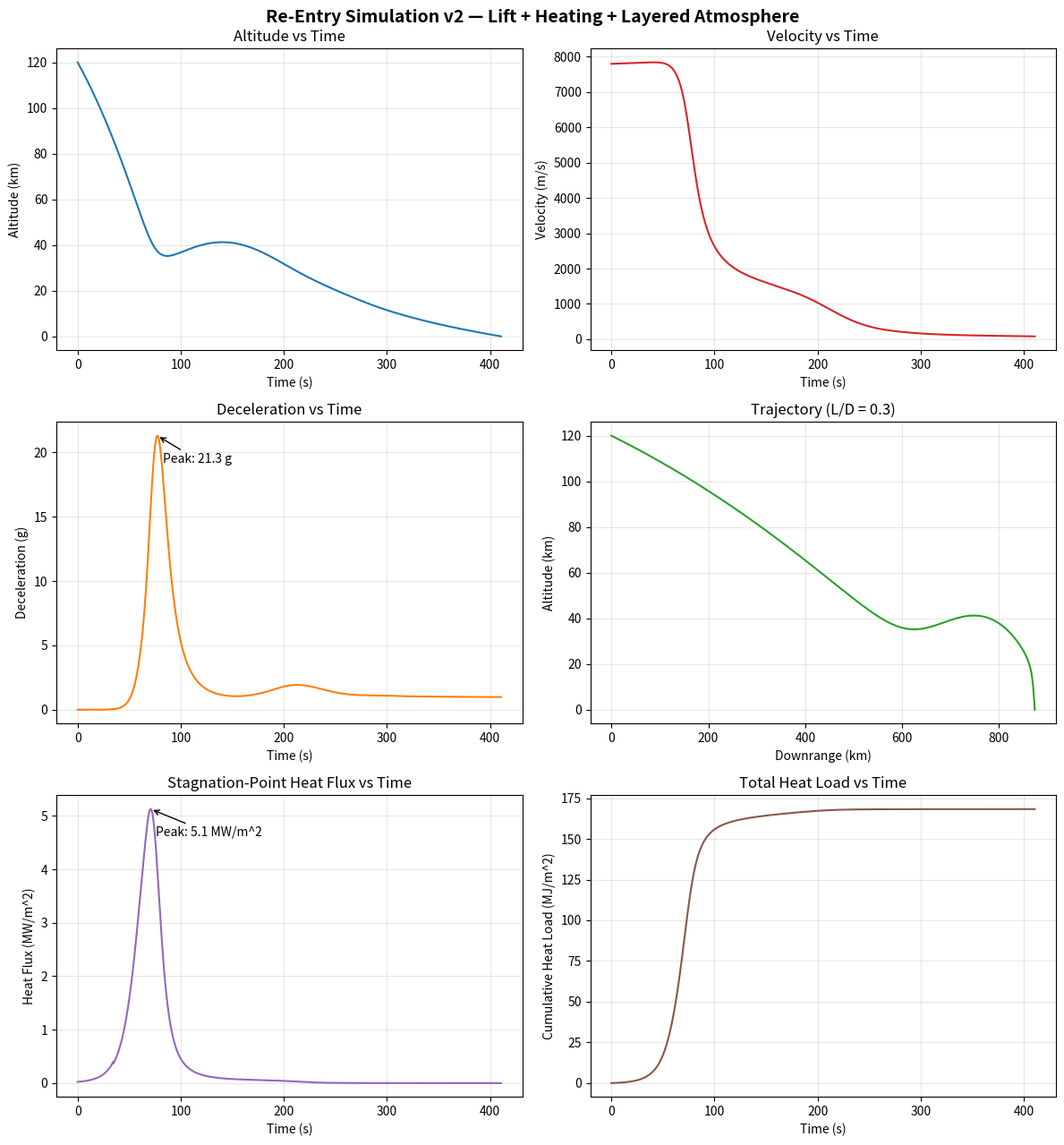

The matplotlib source for this figure:
"""
Re-Entry Simulator v2 — Lift, Heating, and a Layered Atmosphere + v1 (drag-only) model

  1. LIFT — vehicle has an L/D ratio, so aerodynamic lift alos impacts flight path angle instead of just gravity + drag
  2. AERODYNAMIC HEATING — Sutton-Graves equation estimates stagnation-point heat flux and cumulative heat load (total energy absorbed).
  3. LAYERED ATMOSPHERE — a simplified piecewise US Standard Atmosphere (troposphere/stratosphere/mesosphere) instead of one flat exponential curve, for more realistic density at low altitude.

State vector: [altitude, downrange, velocity, flight_path_angle]
  altitude - height above surface (m)
  downrange - horizontal distance traveled (m)
  velocity - speed along flight path (m/s)
  flight_path_angle - angle below local horizontal (rad), negative = descending

Integrated with 4th-order Runge-Kutta (RK4).
"""
import numpy as np
import matplotlib.pyplot as plt

# CONSTANTS
G0 = 9.80665            # sea-level gravitational acceleration (m/s^2)
EARTH_RADIUS = 6.371e6  # mean Earth radius (m)
GAS_CONSTANT_AIR = 287.05  # specific gas constant for dry air (J/(kg*K))

# VEHICLE PARAMETERS — tweak these to try different entry vehicles
MASS = 500.0             # kg
DRAG_COEFF = 1.2         # dimensionless drag coefficient (Cd)
AREA = 1.0                # reference cross-sectional area (m^2)
LIFT_TO_DRAG = 0.3        # L/D ratio (0 = pure ballistic, ~0.24 for Apollo, ~1+ for Shuttle)
NOSE_RADIUS = 0.3         # effective nose radius for heating calc (m)


# INITIAL CONDITIONS
INITIAL_ALTITUDE = 120_000.0          # m (typical re-entry interface altitude)
INITIAL_VELOCITY = 7800.0             # m/s (roughly LEO orbital velocity)
INITIAL_FLIGHT_PATH_ANGLE_DEG = -6.0  # degrees below horizontal (entry angle)

DT = 0.05          # integration timestep (s)
MAX_TIME = 2000.0  # safety cutoff (s)

# Sutton-Graves heating coefficient (empirical, for air, Rn in meters)
SUTTON_GRAVES_K = 1.7415e-4

# ATMOSPHERE — simplified layered model (piecewise, based on the ideal gas
# law + standard lapse rates for troposphere / stratosphere / mesosphere).
# More accurate than a single exponential, especially below ~50 km.

# Each layer: (base_altitude_m, base_temp_K, lapse_rate_K_per_m, base_pressure_Pa)
ATMOSPHERE_LAYERS = [
    (0.0,     288.15, -0.0065, 101325.0),
    (11000.0, 216.65,  0.0,     22632.1),
    (20000.0, 216.65,  0.001,    5474.9),
    (32000.0, 228.65,  0.0028,   868.02),
    (47000.0, 270.65,  0.0,      110.91),
    (51000.0, 270.65, -0.0028,    66.94),
    (71000.0, 214.65, -0.002,     3.96),
    (86000.0, 186.87,  0.0,       0.3734),
]


def atmospheric_density(altitude):
    """
    "Layered atmosphere model (approximates US Standard Atmosphere 1976 up to ~86 km). Above that, falls back to a thin exponential tail so the sim doesn't blow up at high altitude."
    """
    if altitude < 0:
        altitude = 0.0

    if altitude > 86000.0:
        # Thin exponential tail for the upper mesosphere/thermosphere
        rho_86 = 6.958e-6  # approx density at 86 km (kg/m^3)
        return rho_86 * np.exp(-(altitude - 86000.0) / 6000.0)

    # Find which layer this altitude falls in
    layer = ATMOSPHERE_LAYERS[0]
    for i in range(len(ATMOSPHERE_LAYERS)):
        if altitude >= ATMOSPHERE_LAYERS[i][0]:
            layer = ATMOSPHERE_LAYERS[i]
        else:
            break

    base_alt, base_temp, lapse_rate, base_pressure = layer
    d_alt = altitude - base_alt

    if abs(lapse_rate) < 1e-9:
        # Isothermal layer
        temp = base_temp
        pressure = base_pressure * np.exp(-G0 * d_alt / (GAS_CONSTANT_AIR * base_temp))
    else:
        temp = base_temp + lapse_rate * d_alt
        pressure = base_pressure * (temp / base_temp) ** (-G0 / (GAS_CONSTANT_AIR * lapse_rate))

    density = pressure / (GAS_CONSTANT_AIR * temp)
    return max(density, 0.0)


def gravity(altitude):
    """Gravity falls off with altitude (inverse square)."""
    r = EARTH_RADIUS + altitude
    return G0 * (EARTH_RADIUS / r) ** 2


def heat_flux(altitude, velocity):
    """
    Sutton-Graves stagnation-point convective heat flux (W/m^2).
    q = k * sqrt(rho / Rn) * v^3
    """
    rho = atmospheric_density(altitude)
    if rho <= 0 or velocity <= 0:
        return 0.0
    return SUTTON_GRAVES_K * np.sqrt(rho / NOSE_RADIUS) * velocity ** 3


def derivatives(state):
    """
    Compute d(state)/dt for the point-mass re-entry model, now including lift.
    state = [altitude, downrange, velocity, flight_path_angle]
    """
    altitude, downrange, velocity, gamma = state

    rho = atmospheric_density(altitude)
    g = gravity(altitude)

    drag = 0.5 * rho * velocity ** 2 * DRAG_COEFF * AREA
    lift = drag * LIFT_TO_DRAG  # lift derived from drag via L/D ratio

    drag_decel = drag / MASS
    lift_accel = lift / MASS

    # Equations of motion (with lift):
    d_altitude = velocity * np.sin(gamma)
    d_downrange = velocity * np.cos(gamma)
    d_velocity = -drag_decel - g * np.sin(gamma)
    d_gamma = (lift_accel - g * np.cos(gamma)) / velocity if velocity > 1e-6 else 0.0

    return np.array([d_altitude, d_downrange, d_velocity, d_gamma])


def rk4_step(state, dt):
    """Single RK4 integration step."""
    k1 = derivatives(state)
    k2 = derivatives(state + 0.5 * dt * k1)
    k3 = derivatives(state + 0.5 * dt * k2)
    k4 = derivatives(state + dt * k3)
    return state + (dt / 6.0) * (k1 + 2 * k2 + 2 * k3 + k4)


def run_simulation():
    gamma0 = np.radians(INITIAL_FLIGHT_PATH_ANGLE_DEG)
    state = np.array([INITIAL_ALTITUDE, 0.0, INITIAL_VELOCITY, gamma0])

    times, altitudes, downranges, velocities = [], [], [], []
    decel_g, heat_fluxes, cumulative_heat = [], [], []

    t = 0.0
    total_heat = 0.0  # J/m^2, integrated heat load
    while state[0] > 0 and t < MAX_TIME:
        altitude, downrange, velocity, gamma = state

        rho = atmospheric_density(altitude)
        drag = 0.5 * rho * velocity ** 2 * DRAG_COEFF * AREA
        decel_in_gs = (drag / MASS) / G0
        q = heat_flux(altitude, velocity)

        total_heat += q * DT  # simple rectangular integration

        times.append(t)
        altitudes.append(altitude)
        downranges.append(downrange)
        velocities.append(velocity)
        decel_g.append(decel_in_gs)
        heat_fluxes.append(q / 1e6)          # convert to MW/m^2 for readability
        cumulative_heat.append(total_heat / 1e6)  # MJ/m^2

        state = rk4_step(state, DT)
        t += DT

    return {
        "t": np.array(times),
        "altitude": np.array(altitudes),
        "downrange": np.array(downranges),
        "velocity": np.array(velocities),
        "decel_g": np.array(decel_g),
        "heat_flux": np.array(heat_fluxes),
        "cumulative_heat": np.array(cumulative_heat),
    }


def plot_results(results):
    fig, axes = plt.subplots(3, 2, figsize=(12, 13))
    fig.suptitle("Re-Entry Simulation v2 — Lift + Heating + Layered Atmosphere",
                 fontsize=14, fontweight="bold")

    # Altitude vs Time
    ax = axes[0, 0]
    ax.plot(results["t"], results["altitude"] / 1000, color="tab:blue")
    ax.set_xlabel("Time (s)")
    ax.set_ylabel("Altitude (km)")
    ax.set_title("Altitude vs Time")
    ax.grid(True, alpha=0.3)

    # Velocity vs Time
    ax = axes[0, 1]
    ax.plot(results["t"], results["velocity"], color="tab:red")
    ax.set_xlabel("Time (s)")
    ax.set_ylabel("Velocity (m/s)")
    ax.set_title("Velocity vs Time")
    ax.grid(True, alpha=0.3)

    # Deceleration (g's) vs Time
    ax = axes[1, 0]
    ax.plot(results["t"], results["decel_g"], color="tab:orange")
    ax.set_xlabel("Time (s)")
    ax.set_ylabel("Deceleration (g)")
    ax.set_title("Deceleration vs Time")
    ax.grid(True, alpha=0.3)
    max_g = results["decel_g"].max()
    max_g_t = results["t"][results["decel_g"].argmax()]
    ax.annotate(f"Peak: {max_g:.1f} g", xy=(max_g_t, max_g),
                xytext=(max_g_t + 5, max_g * 0.9),
                arrowprops=dict(arrowstyle="->", color="black"))

    # Altitude vs Downrange (trajectory shape)
    ax = axes[1, 1]
    ax.plot(results["downrange"] / 1000, results["altitude"] / 1000, color="tab:green")
    ax.set_xlabel("Downrange (km)")
    ax.set_ylabel("Altitude (km)")
    ax.set_title(f"Trajectory (L/D = {LIFT_TO_DRAG})")
    ax.grid(True, alpha=0.3)

    # Heat flux vs Time
    ax = axes[2, 0]
    ax.plot(results["t"], results["heat_flux"], color="tab:purple")
    ax.set_xlabel("Time (s)")
    ax.set_ylabel("Heat Flux (MW/m^2)")
    ax.set_title("Stagnation-Point Heat Flux vs Time")
    ax.grid(True, alpha=0.3)
    max_q = results["heat_flux"].max()
    max_q_t = results["t"][results["heat_flux"].argmax()]
    ax.annotate(f"Peak: {max_q:.1f} MW/m^2", xy=(max_q_t, max_q),
                xytext=(max_q_t + 5, max_q * 0.9),
                arrowprops=dict(arrowstyle="->", color="black"))

    # Cumulative heat load vs Time
    ax = axes[2, 1]
    ax.plot(results["t"], results["cumulative_heat"], color="tab:brown")
    ax.set_xlabel("Time (s)")
    ax.set_ylabel("Cumulative Heat Load (MJ/m^2)")
    ax.set_title("Total Heat Load vs Time")
    ax.grid(True, alpha=0.3)

    plt.tight_layout()
    plt.savefig("reentry_plots_v2.png", dpi=150)
    print("Saved plots to reentry_plots_v2.png")


if __name__ == "__main__":
    results = run_simulation()

    print(f"Simulation complete.")
    print(f"  Flight time: {results['t'][-1]:.1f} s")
    print(f"  Final velocity: {results['velocity'][-1]:.1f} m/s")
    print(f"  Peak deceleration: {results['decel_g'].max():.1f} g")
    print(f"  Peak heat flux: {results['heat_flux'].max():.1f} MW/m^2")
    print(f"  Total heat load: {results['cumulative_heat'][-1]:.1f} MJ/m^2")
    print(f"  Total downrange: {results['downrange'][-1] / 1000:.1f} km")

    plot_results(results)
